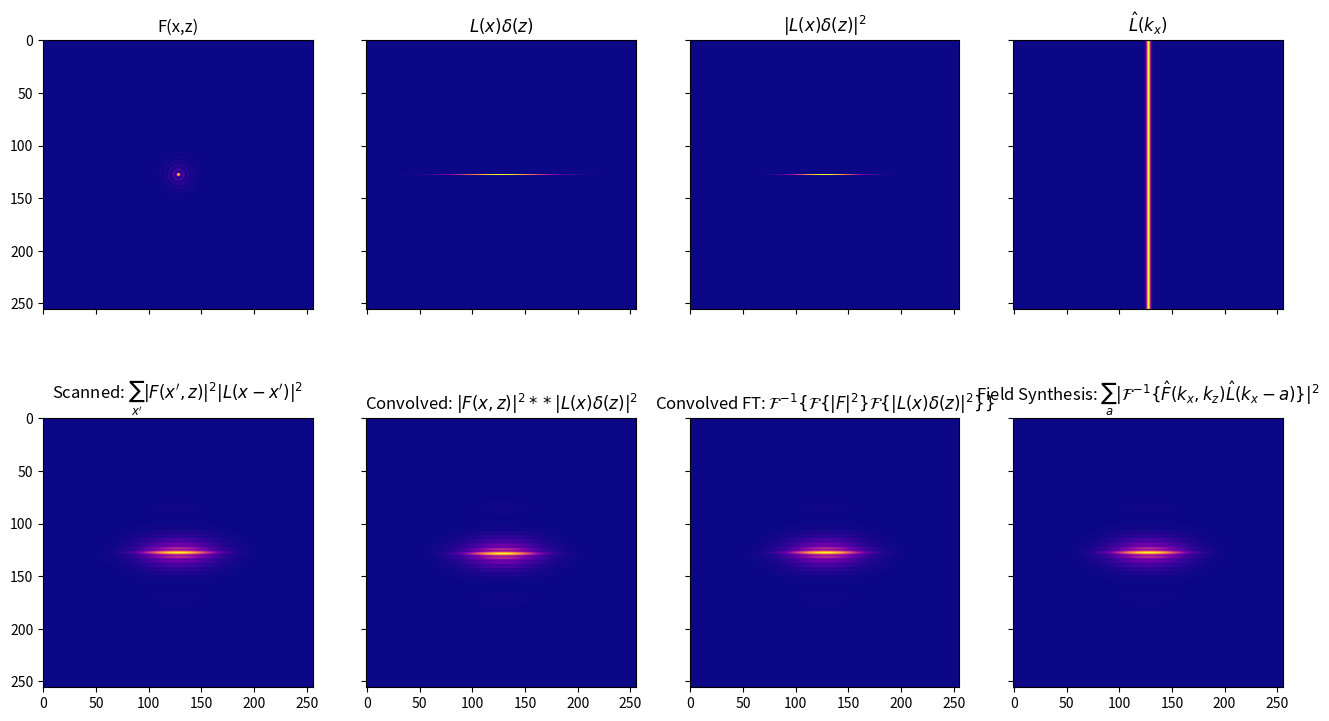

This figure's Python source:
import numpy as np
import scipy as sci
import scipy.fftpack as ft
import scipy.signal as sig
from scipy.stats import norm
import matplotlib.pyplot as plt

''' Field Synthesis
Python-based demonstration of Field Synthesis

supplementary material to:
    Universal Light-Sheet Generation with Field Synthesis
[redacted]

[redacted]
[redacted]
[redacted]

November 2018
'''

def createAnnulus(n=256, r=32, w=4):
    ''' createAnnulus - create a ring-like structure
    INPUT
    n - size of square array or vector
    r - radius of the ring
    w - width of the ring
    OUTPUT
    an array n x n
    '''
    if np.isscalar(n):
        v = np.arange(n)
        v = v - np.floor(n/2)
    else:
        v = n

    y,x = np.meshgrid(v,v)
    q = np.hypot(x,y)
    annulus = abs(q-r) < w
    return annulus

def doConventionalScan(Fsqmod,Lsqmod):
    '''Simulate Conventional digital scanning / dithering
        INPUT
        F_sqmod - Square modulus of F at the front focal plane
        L_sqmod - Square modulus of L at the front focal plane
        OUTPUT
        scanned - Scanned (dithered) intensity of Fsqmod by Lsqmod
    '''
    # Manually scan by shifting Fsqmod and multiplying by Lsqmod
    scanned = np.zeros(Fsqmod.shape)
    center = Lsqmod.shape[1]//2

    for x in range(np.size(Fsqmod,1)):
        scanned = scanned + np.roll(Fsqmod,x-center,1)*Lsqmod[center,x]

    return scanned

def doConventionalScanHat(F_hat,L_hat):
    '''Simulate Conventional digital scanning / dithering from frequency space representations
       INPUT
       F_hat - Mask at back focal plane
       L_hat - Line scan profile in frequency space at the back focal plane
       OUTPUT
       scanned - Scanned (dithered) intensity of Fsqmod by Lsqmod at front focal plane
    '''
    F_hat = ft.ifftshift(F_hat)
    F = ft.ifft2(F_hat)
    F = ft.fftshift(F)
    # This is the illumination intensity pattern
    Fsqmod = np.real(F*np.conj(F))

    L_hat = ft.ifftshift(L_hat)
    L = ft.ifft2(L_hat)
    L = ft.fftshift(L)
    Lsqmod = L*np.conj(L)

    scanned = doConventionalScan(Fsqmod,Lsqmod)
    return scanned
    

def doFieldSynthesisLineScan(F_hat,L_hat):
    '''Simulate Field Synthesis Method
        INPUT
        F_hat - Frequency space representation of illumination pattern, mask at back focal plane
        L_hat - Line scan profile in frequency space at the back focal plane
        OUTPUT
        fieldSynthesis - Field synthesis construction by doing a line scan in the back focal plane
    '''
    # Do the Field Synthesis method of performing a line scan at the back focal plane
    fieldSynthesis = np.zeros_like(F_hat)

    for a in range(fieldSynthesis.shape[1]):
        # Instaneous scan in frequency space
        T_hat_a = F_hat * np.roll(L_hat,a-fieldSynthesis.shape[1]//2,1)
        # Instaneous scan in object space
        T_a = ft.fftshift( ft.fft2( ft.ifftshift(T_hat_a) ) )
        # Incoherent summing of the intensities
        fieldSynthesis = fieldSynthesis + np.abs(T_a)**2

    return fieldSynthesis

def demoFieldSynthesis():
    '''Demonstrate Field Synthesis Method with Plots
        INPUT
         None
        OUTPUT
         None
    '''
    # plt.rc('text', usetex=True)
    fig, ax = plt.subplots(2,4,sharey=True,sharex=True,figsize=(16,9))

    # Create F, the illumination pattern
    F_hat = createAnnulus()
    F_hat = ft.ifftshift(F_hat)
    F = ft.ifft2(F_hat)
    F = ft.fftshift(F)
    # This is the illumination intensity pattern
    Fsqmod = np.real(F*np.conj(F))

    #plt.figure()
    #plt.title('F')
    #plt.imshow(Fsqmod, cmap='plasma')
    #plt.show(block=False)
    ax[0,0].imshow(Fsqmod, cmap='plasma')
    ax[0,0].set_title('F(x,z)')

    # Create L, the scan profile
    L = np.zeros_like(Fsqmod)
    center = L.shape[1]//2
    sigma = 30
    L[center,:] = norm.pdf(np.arange(-center,center),0,sigma)
    # L[L.shape[1]//2,:] = 1
    # The square modulus of L is the object space
    Lsqmod = L*np.conj(L)
    # This is the line scan profile used in Field Synthesis
    L_hat = ft.fftshift(ft.fft2(ft.ifftshift(L)))

    ax[0,1].imshow(L, cmap='plasma')
    ax[0,1].set_title('$ L(x)\delta(z) $')

    ax[0,2].imshow(Lsqmod, cmap='plasma')
    ax[0,2].set_title('$ |L(x)\delta(z)|^2 $')

    ax[0,3].imshow(np.abs(L_hat), cmap='plasma')
    ax[0,3].set_title('$\hat{L}(k_x) $')

    # Manually scan by shifting Fsqmod and multiplying by Lsqmod
    scanned = doConventionalScan(Fsqmod,Lsqmod)

    ax[1,0].imshow(scanned, cmap='plasma')
    ax[1,0].set_title('Scanned: $ \sum_{x\'} |F(x\',z)|^2|L(x-x\')|^2 $')

    # Manually scanning is a convolution operation
    # There are potentially boundary effects here
    convolved = sig.fftconvolve(Fsqmod,Lsqmod,'same')

    ax[1,1].imshow(convolved, cmap='plasma')
    ax[1,1].set_title('Convolved: $ |F(x,z)|^2 ** |L(x)\delta(z)|^2 $')

    # This manual implementation of Fourier transform based convolution
    # actually does circular convolution
    convolvedft = ft.fftshift(ft.fft2(ft.ifft2(ft.ifftshift(Fsqmod)) *ft.ifft2(ft.ifftshift(Lsqmod))))
    convolvedft = np.real(convolvedft)

    ax[1,2].imshow(convolvedft, cmap='plasma')
    ax[1,2].set_title(r'Convolved FT: $ \mathcal{F}^{-1} \{ \mathcal{F}\{|F|^2\} \mathcal{F}\{|L(x)\delta(z)|^2\} \} $')

    # Do the Field Synthesis method of performing a line scan at the back focal plane
    fieldSynthesis = doFieldSynthesisLineScan(F_hat,L_hat)

    ax[1,3].imshow(fieldSynthesis, cmap='plasma')
    ax[1,3].set_title('Field Synthesis: $ \sum_a |\mathcal{F}^{-1}\{ \hat{F}(k_x,k_z)\hat{L}(k_x-a) \}|^2 $')

    plt.ion()
    plt.show()

if __name__ == "__main__":
    demoFieldSynthesis()
